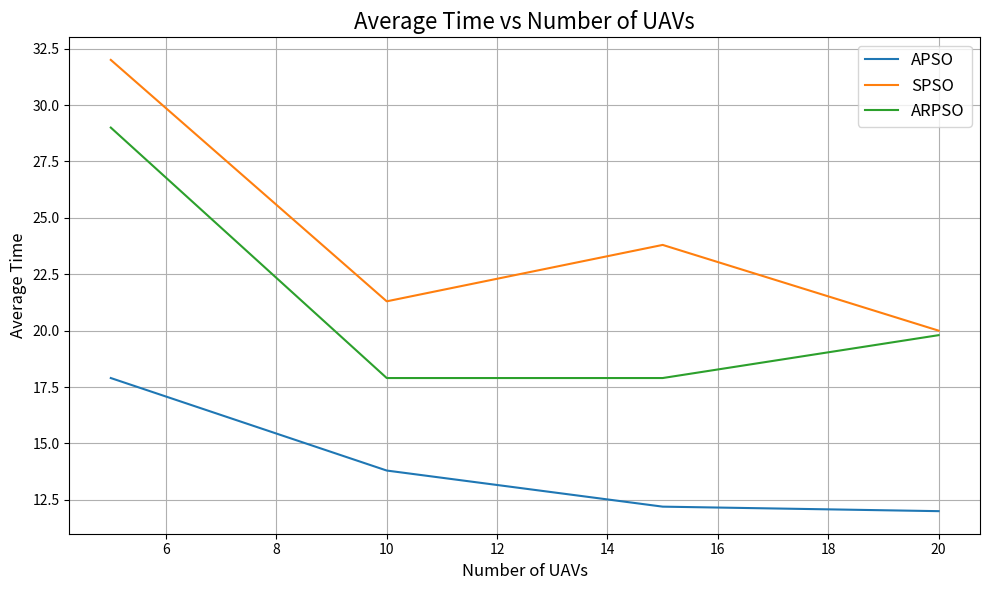
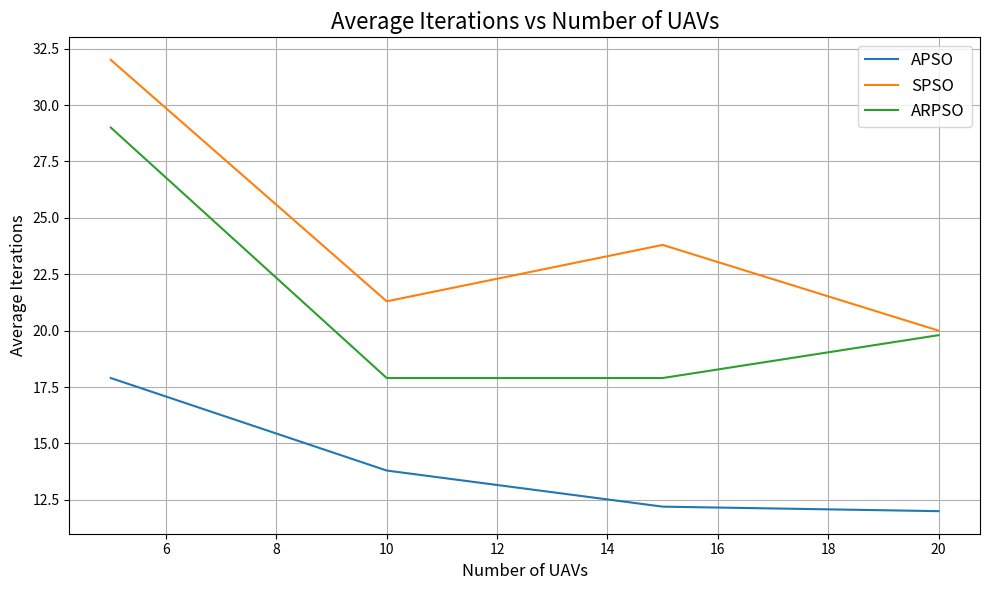
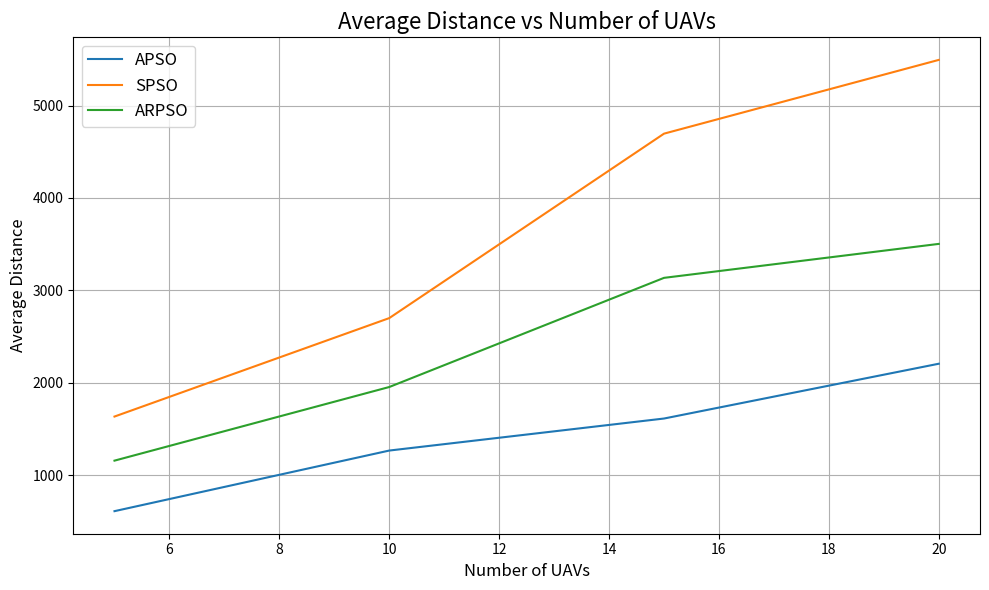

Generate these figures, in order, with matplotlib:
import matplotlib.pyplot as plt
import numpy as np

def fitness_signal_strength(pos, src_pos, src_pow = 100, a = 0.1, noise = 0.0):
    distance = np.linalg.norm(pos - src_pos)
    signal_strength = src_pow * np.exp(-a*distance**2)
    rnd_noise = noise * np.random.uniform(-1, 1)
    return signal_strength + rnd_noise



class APSO:
    def __init__(self, c1=1.193, c2=1.193, w1=0.675, w2=-0.285, num_particles=5, dim=2, max_iter=1000, T=1, threshold=0.1):
        self.c1 = c1
        self.c2 = c2
        self.w1 = w1
        self.w2 = w2
        self.num_particles = num_particles
        self.dim = dim
        self.max_iter = max_iter
        self.T = T
        self.threshold_dis = threshold

        self.positions = np.random.uniform(0, 100, (num_particles, dim))
        self.velocities = np.zeros((num_particles, dim))
        self.accelerations = np.zeros((num_particles, dim))


    def update_acceleration(self, accelerations, positions, p_best, g_best):
        r1 = np.random.uniform(0, self.c1, (self.num_particles, self.dim))
        r2 = np.random.uniform(0, self.c2, (self.num_particles, self.dim))
        accelerations = self.w1 * accelerations + r1 * (p_best - positions) + r2 * (g_best - positions)
        return accelerations


    def update_velocity(self, velocities, accelerations):
        velocities = self.w2 * velocities + accelerations * self.T
        return velocities


    def update_position(self, positions, velocities):
        positions = positions + velocities * self.T
        return positions


    def apso(self, src_position=np.array([80, 34])):
        b_positions = self.positions.copy()
        g_position = self.positions[np.argmax([fitness_signal_strength(pos, src_position) for pos in self.positions])]
        total_distance = 0

        for i in range(self.max_iter):
            self.accelerations = self.update_acceleration(self.accelerations, self.positions, b_positions, g_position)
            self.velocities = self.update_velocity(self.velocities, self.accelerations)
            self.positions = self.update_position(self.positions, self.velocities)

            total_distance += np.sum(np.linalg.norm(self.velocities, axis=1))

            fitness_values = np.array([fitness_signal_strength(pos, src_position) for pos in self.positions])

            for j in range(self.num_particles):
                if fitness_values[j] > fitness_signal_strength(b_positions[j], src_position):
                    b_positions[j] = self.positions[j]
            g_position = self.positions[np.argmax(fitness_values)]

            if np.min([np.linalg.norm(pos - src_position) for pos in self.positions]) < self.threshold_dis:
                # print(f"src found in {i + 1} iterations")
                return i + 1, total_distance

        # print(f"src not found within {self.max_iter} iterations.")
        return self.max_iter, total_distance
    





class SPSO:
    def __init__(self, c1 = 1.193, c2 = 1.193, w = 0.721, num_particles=5, dim=2, max_iter=1000, threshold = 0.1):
        self.c1 = c1
        self.c2 = c2
        self.w = w
        self.num_particles = num_particles
        self.dim = dim
        self.dim = dim
        self.max_iter = max_iter
        self.threshold_dis = threshold

        self.positions = np.random.uniform(0, 100, (num_particles, dim))
        self.velocities = np.zeros((num_particles, dim))
        self.b_positions = self.positions.copy()
        self.b_scores = np.full(num_particles, -np.inf)


    def update_velocity(self, velocities, positions, p_best, g_best):
        r1 = np.random.uniform(0, 1, (self.num_particles, self.dim))
        r2 = np.random.uniform(0, 1, (self.num_particles, self.dim))
        velocities = self.w * velocities +  r1*self.c1*(p_best - positions) + r2*self.c2*(g_best - positions)
        return velocities


    def update_positions(self, velocities, positions):
        positions = positions + velocities
        return positions
    

    def spso(self, src_position=np.array([80, 34])):
        g_position = None
        g_score = -np.inf
        total_distance = 0

        for i in range(self.max_iter):
            fitness_values = np.array([fitness_signal_strength(pos, src_position) for pos in self.positions])

            for j in range(self.num_particles):
                if fitness_values[j] > self.b_scores[j]:
                    self.b_scores[j] = fitness_values[j]
                    self.b_positions[j] = self.positions[j]
            
            best_particle = np.argmax(fitness_values)
            
            if fitness_values[best_particle] > g_score:
                g_score = fitness_values[best_particle]
                g_position = self.positions[best_particle]
            
            self.velocities = self.update_velocity(self.velocities, self.positions, self.b_positions, g_position)
            self.positions = self.update_positions(self.positions, self.velocities)

            total_distance += np.sum(np.linalg.norm(self.velocities, axis=1))

            if np.min([np.linalg.norm(pos - src_position) for pos in self.positions]) < self.threshold_dis:
                    # print(f"src found in {i + 1} iterations")
                    return i + 1, total_distance 

        # print(f"src not found within {self.max_iter} iterations.")
        return self.max_iter, total_distance
    

class ARPSO:
    def __init__(self, c1=1.193, c2=1.193, c3=0, num_particles=5, dim=2, max_iter=1000, threshold=0.1, sensing_radius=10):
        self.c1 = c1
        self.c2 = c2
        self.c3 = 0
        self.num_particles = num_particles
        self.dim = dim
        self.max_iter = max_iter
        self.threshold_dis = threshold
        self.sensing_radius = sensing_radius

        self.positions = np.random.uniform(0, 100, (num_particles, dim))
        self.velocities = np.zeros((num_particles, dim))
        self.b_positions = self.positions.copy()
        self.b_scores = np.full(num_particles, -np.inf)

    def calculate_inertia_weight(self, fitness_values, iteration, max_iter):
        evolutionary_speed = 1 - (min(fitness_values) / max(fitness_values))
        aggregation_degree = min(fitness_values) / max(fitness_values)
        return 1 * (1 - 0.5 * evolutionary_speed + 0.5 * aggregation_degree)

    def calculate_c3(self, positions, obstacles):
        c3 = np.zeros(self.num_particles)
        for i, pos in enumerate(positions):
            distance_to_obstacles = np.linalg.norm(obstacles - pos, axis=1)
            if np.any(distance_to_obstacles < self.sensing_radius):
                c3[i] = 2 * self.c1 + self.c2
        return c3

    def update_velocity(self, velocities, positions, p_best, g_best, attractive_pos, w, c3_values):
        r1 = np.random.uniform(0, 1, (self.num_particles, self.dim))
        r2 = np.random.uniform(0, 1, (self.num_particles, self.dim))
        r3 = np.random.uniform(0, 1, (self.num_particles, self.dim))
        velocities = (
            w[:, np.newaxis] * velocities +
            self.c1 * r1 * (p_best - positions) +
            self.c2 * r2 * (g_best - positions) +
            c3_values[:, np.newaxis] * r3 * (attractive_pos - positions)
        )
        return velocities

    def update_position(self, positions, velocities):
        positions += velocities
        return positions

    def arpso(self, src_position=np.array([80, 34]), obstacles=np.array([[50, 50]])):
        g_position = None
        g_score = -np.inf
        total_distance = 0

        attractive_position = np.random.uniform(0, 100, (self.num_particles, self.dim))

        for i in range(self.max_iter):
            fitness_values = np.array([fitness_signal_strength(pos, src_position) for pos in self.positions])
            
            w = np.array([self.calculate_inertia_weight(fitness_values, i, self.max_iter) for _ in range(self.num_particles)])
            
            for j in range(self.num_particles):
                if fitness_values[j] > self.b_scores[j]:
                    self.b_scores[j] = fitness_values[j]
                    self.b_positions[j] = self.positions[j]

            best_particle = np.argmax(fitness_values)
            if fitness_values[best_particle] > g_score:
                g_score = fitness_values[best_particle]
                g_position = self.positions[best_particle]

            c3_values = self.calculate_c3(self.positions, obstacles)

            self.velocities = self.update_velocity(self.velocities, self.positions, self.b_positions, g_position, attractive_position, w, c3_values)
            self.positions = self.update_position(self.positions, self.velocities)

            total_distance += np.sum(np.linalg.norm(self.velocities, axis=1))

            if np.min([np.linalg.norm(pos - src_position) for pos in self.positions]) < self.threshold_dis:
                # print(f"Source found in {i + 1} iterations!")
                return i + 1, total_distance

        # print("Source not found within the maximum iterations.")
        return self.max_iter, total_distance
    



def stability_analysis(apso_instance):
    w1, w2, c1, c2, T = apso_instance.w1, apso_instance.w2, apso_instance.c1, apso_instance.c2, apso_instance.T
    stability_1 = (2 / T) * (1 + w1 + w2 + w1 * w2) > c1 + c2
    stability_2 = abs(w1 * w2) < 1
    stability_3 = abs((1 - w1 * w2) * (w1 + w2) + (w1 * w2) * (c1 * T + c2 * T)) < abs(1 - (w1 * w2)**2)
    stability_4 = abs(w1 + w2) < abs(1 + w1 * w2)

    is_stable = stability_1 and stability_2 and stability_3 and stability_4
    print(f"Stability Analysis: {'Passed' if is_stable else 'Failed'}")


def convergence_analysis(apso_instance, src_position=np.array([80, 34])):
    global_best_fitness = []
    current_global_best = -np.inf

    for _ in range(apso_instance.max_iter):
        iterations, distance = apso_instance.apso(src_position)
        fitness_values = np.array([fitness_signal_strength(pos, src_position) for pos in apso_instance.positions])
        max_fitness = np.max(fitness_values)
        current_global_best = max(current_global_best, max_fitness)
        global_best_fitness.append(current_global_best)

    plt.figure(figsize=(10, 6))
    plt.plot(range(apso_instance.max_iter), global_best_fitness, label="Global Best Fitness")
    plt.title("Convergence Analysis of APSO", fontsize=16)
    plt.xlabel("Iterations", fontsize=12)
    plt.ylabel("Global Best Fitness", fontsize=12)
    plt.legend(fontsize=12)
    plt.grid(True)
    plt.tight_layout()
    plt.show()



class PerformanceMetrics:
    def __init__(self, algorithms, num_simulations=10, uav_counts=None, src_position=np.array([80, 34])):
        """
        Initialize the PerformanceMetrics class.

        :param algorithms: Dictionary of algorithms to evaluate (e.g., {"APSO": APSO(), "SPSO": SPSO(), "ARPSO": ARPSO()}).
        :param num_simulations: Number of Monte Carlo simulations to run.
        :param uav_counts: List of UAV counts to evaluate (e.g., [5, 10, 15, 20]).
        :param src_position: Position of the source in the search space.
        """
        self.algorithms = algorithms
        self.num_simulations = num_simulations
        self.uav_counts = uav_counts or [5, 10, 15, 20]
        self.src_position = src_position

    def evaluate(self):
        results = {alg_name: {"time": [], "iterations": [], "distance": []} for alg_name in self.algorithms.keys()}

        for num_uavs in self.uav_counts:
            for alg_name, alg in self.algorithms.items():
                alg_results = {"time": [], "iterations": [], "distance": []}

                for _ in range(self.num_simulations):
                    # Reset algorithm state for each simulation
                    alg.num_particles = num_uavs
                    alg.positions = np.random.uniform(0, 100, (num_uavs, alg.dim))
                    alg.velocities = np.zeros((num_uavs, alg.dim))
                    if hasattr(alg, "accelerations"):
                        alg.accelerations = np.zeros((num_uavs, alg.dim))
                    if hasattr(alg, "b_positions"):
                        alg.b_positions = alg.positions.copy()
                        alg.b_scores = np.full(num_uavs, -np.inf)

                    # Dynamically call the appropriate method
                    method = getattr(alg, alg_name.lower())
                    iterations, distance = method(self.src_position)

                    # Collect metrics
                    alg_results["time"].append(iterations)  # 1 iteration = 1 unit time
                    alg_results["iterations"].append(iterations)
                    alg_results["distance"].append(distance)

                # Compute averages
                results[alg_name]["time"].append(np.mean(alg_results["time"]))
                results[alg_name]["iterations"].append(np.mean(alg_results["iterations"]))
                results[alg_name]["distance"].append(np.mean(alg_results["distance"]))

        return results

    def plot_results(self, results):
        for metric in ["time", "iterations", "distance"]:
            plt.figure(figsize=(10, 6))
            for alg_name in self.algorithms.keys():
                plt.plot(self.uav_counts, results[alg_name][metric], label=alg_name)

            plt.title(f"Average {metric.capitalize()} vs Number of UAVs", fontsize=16)
            plt.xlabel("Number of UAVs", fontsize=12)
            plt.ylabel(f"Average {metric.capitalize()}", fontsize=12)
            plt.legend(fontsize=12)
            plt.grid(True)
            plt.tight_layout()
            plt.show()




dis_apso_list = []
dis_spso_list = []
dis_arpso_list = []
print("APSO\t\t\t SPSO\t\t\t ARPSO")
print("Iter\t Dist\t\t Iter\t Dist\t\t Iter\t Dist")
print("----------------------------------------------------------------")
for _ in range(10):
    apso_sim = APSO()
    spso_sim = SPSO()
    arpso_sim = ARPSO()
    iterations_apso, distance_apso = apso_sim.apso()
    iterations_spso, distance_spso = spso_sim.spso()
    iterations_arpso, distance_arpso = arpso_sim.arpso()

    dis_apso_list.append(distance_apso)
    dis_spso_list.append(distance_spso)
    dis_arpso_list.append(distance_arpso)

    # convergence_analysis(apso_sim)

    print(f"{iterations_apso:<8} {distance_apso:<8.3f}\t {iterations_spso:<8} {distance_spso:<8.3f}\t {iterations_arpso:<8} {distance_arpso:<8.3f}")



apso_sim = APSO()
spso_sim = SPSO()
arpso_sim = ARPSO()

plt.figure(figsize=(10, 6))
plt.plot(range(1, 11), dis_apso_list, label='APSO Distance', marker='o')
plt.plot(range(1, 11), dis_spso_list, label='SPSO Distance', marker='s')
plt.plot(range(1, 11), dis_arpso_list, label='ARPSO Distance', marker='*')
plt.title("APSO vs SPSO vs ARPSO Performance", fontsize=16)
plt.xlabel("Iterations/Runs", fontsize=12)
plt.ylabel("Distances travelled to find the source", fontsize=12)
plt.xticks(range(1, 11))
plt.legend(fontsize=12)
plt.grid(True)
plt.tight_layout()
# plt.savefig("spso_vs_apso_vs_arpso.png", dpi = 300)
plt.show()
plt.close()



apso_sim = APSO()
spso_sim = SPSO()
arpso_sim = ARPSO()

metrics = PerformanceMetrics(
    algorithms={"APSO": apso_sim, "SPSO": spso_sim, "ARPSO": arpso_sim},
    num_simulations=10,
    uav_counts=[5, 10, 15, 20]
)

# Evaluate and plot results
results = metrics.evaluate()
metrics.plot_results(results)


# stability_analysis(apso_sim)
# convergence_analysis(apso_sim)